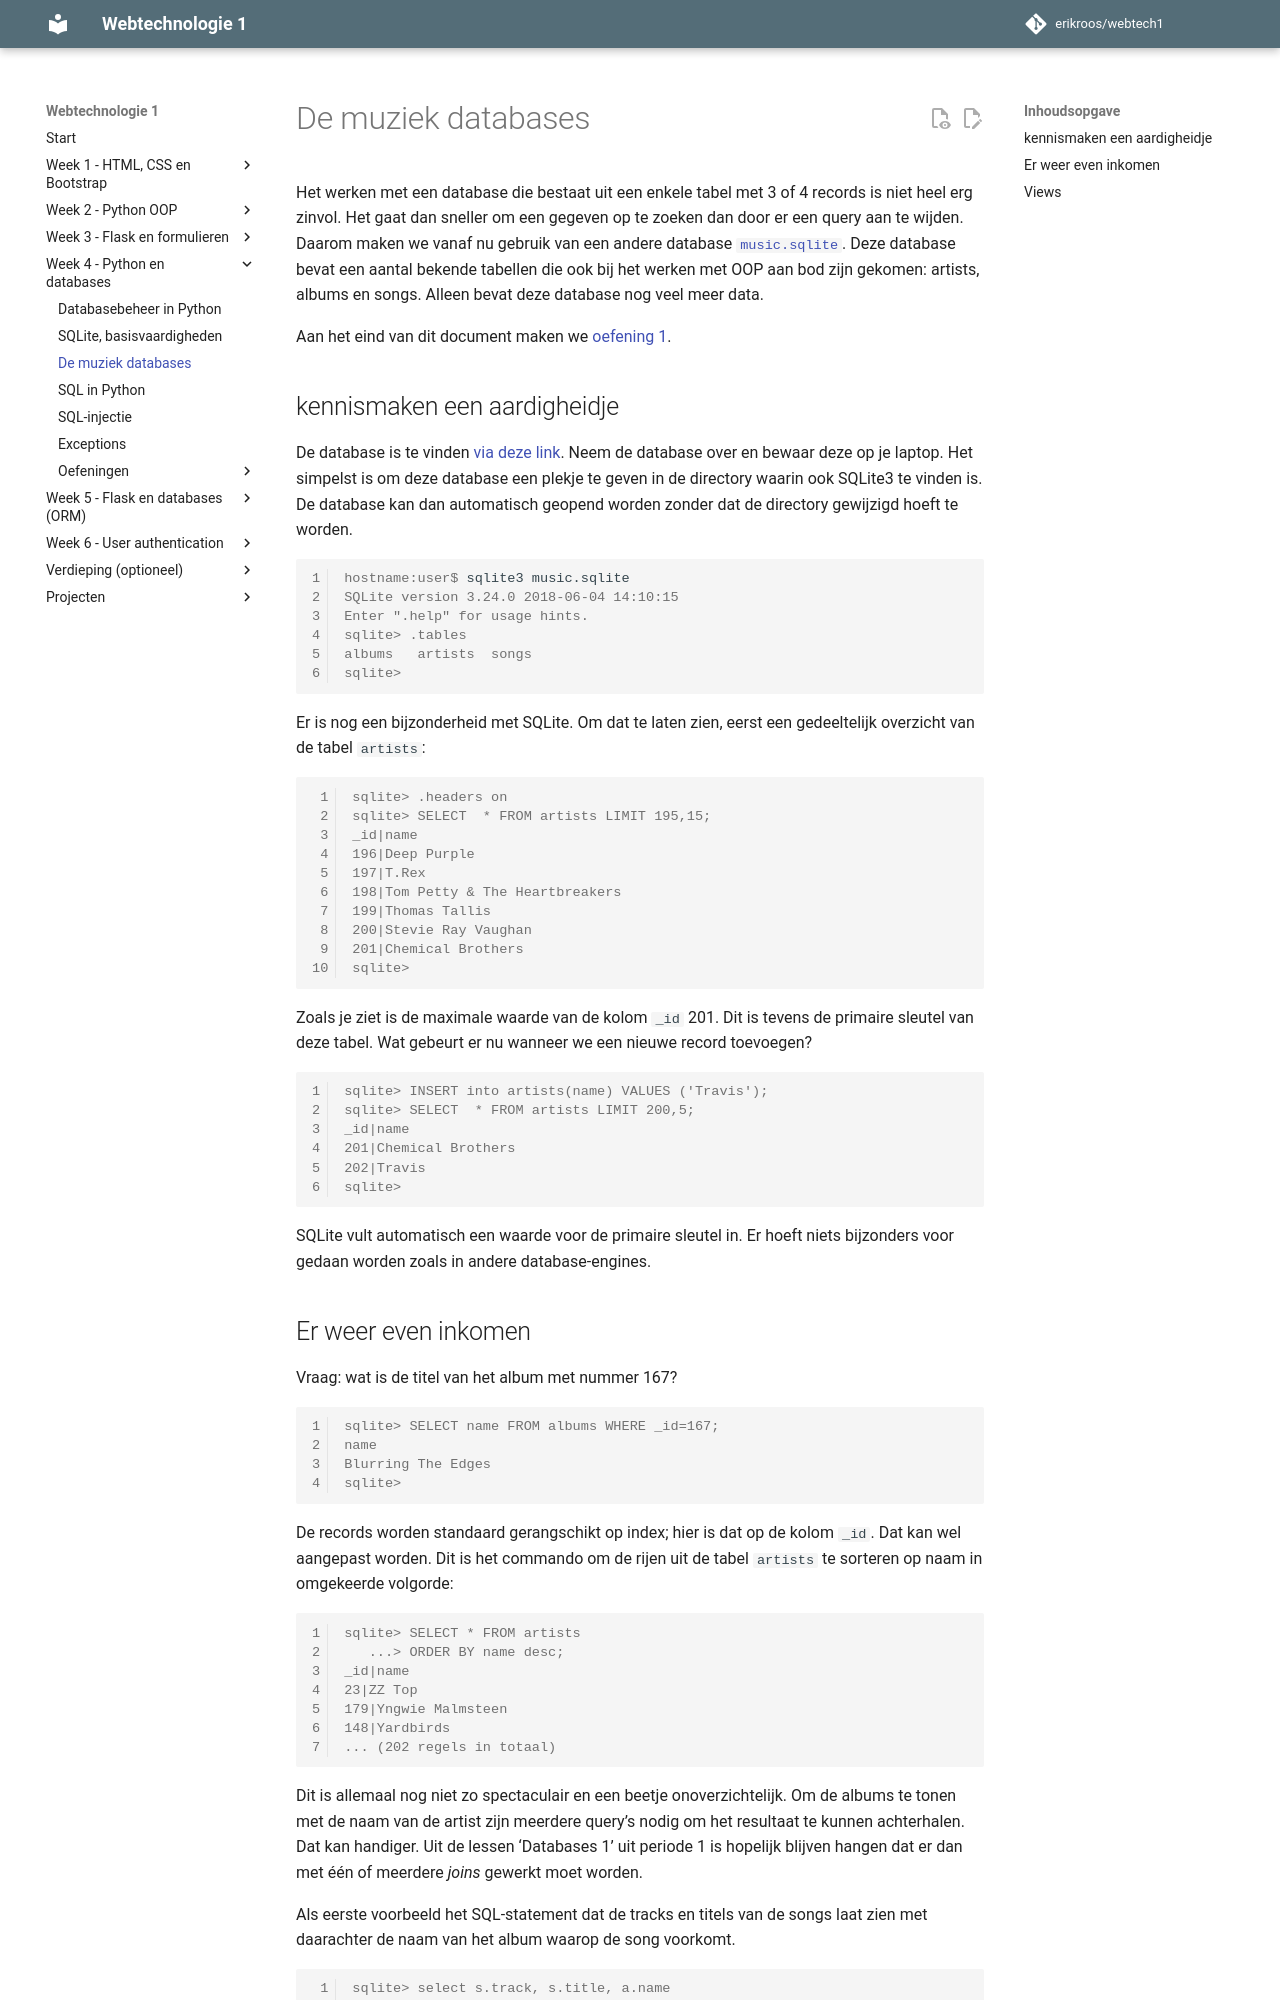

repository: erikroos/webtech1 · page: week4/sql-deel3.html · generator: mkdocs

# De muziek databases

Het werken met een database die bestaat uit een enkele tabel met 3 of 4 records is niet heel erg zinvol. Het gaat dan sneller om een gegeven op te zoeken dan door er een query aan te wijden. Daarom maken we vanaf nu gebruik van een andere database [`music.sqlite`](bestanden/music.sqlite). Deze database bevat een aantal bekende tabellen die ook bij het werken met OOP aan bod zijn gekomen: artists, albums en songs. Alleen bevat deze database nog veel meer data.

Aan het eind van dit document maken we [oefening 1](oefeningen/sql-oefening1.md).

## kennismaken een aardigheidje

De database is te vinden [via deze link](bestanden/music.sqlite). Neem de database over en bewaar deze op je laptop. Het simpelst is om deze database een plekje te geven in de directory waarin ook SQLite3 te vinden is. De database kan dan automatisch geopend worden zonder dat de directory gewijzigd hoeft te worden.

```console
hostname:user$ sqlite3 music.sqlite
SQLite version 3.24.0 2018-06-04 14:10:15
Enter ".help" for usage hints.
sqlite> .tables
albums   artists  songs
sqlite>
```

Er is nog een bijzonderheid met SQLite. Om dat te laten zien, eerst een gedeeltelijk overzicht van de tabel `artists`:

```console
sqlite> .headers on
sqlite> SELECT  * FROM artists LIMIT 195,15;
_id|name
196|Deep Purple
197|T.Rex
198|Tom Petty & The Heartbreakers
199|Thomas Tallis
200|Stevie Ray Vaughan
201|Chemical Brothers
sqlite>
```

Zoals je ziet is de maximale waarde van de kolom `_id` 201. Dit is tevens de primaire sleutel van deze tabel. Wat gebeurt er nu wanneer we een nieuwe record toevoegen?

```console
sqlite> INSERT into artists(name) VALUES ('Travis');
sqlite> SELECT  * FROM artists LIMIT 200,5;
_id|name
201|Chemical Brothers
202|Travis
sqlite>
```

SQLite vult automatisch een waarde voor de primaire sleutel in. Er hoeft niets bijzonders voor gedaan worden zoals in andere database-engines.
